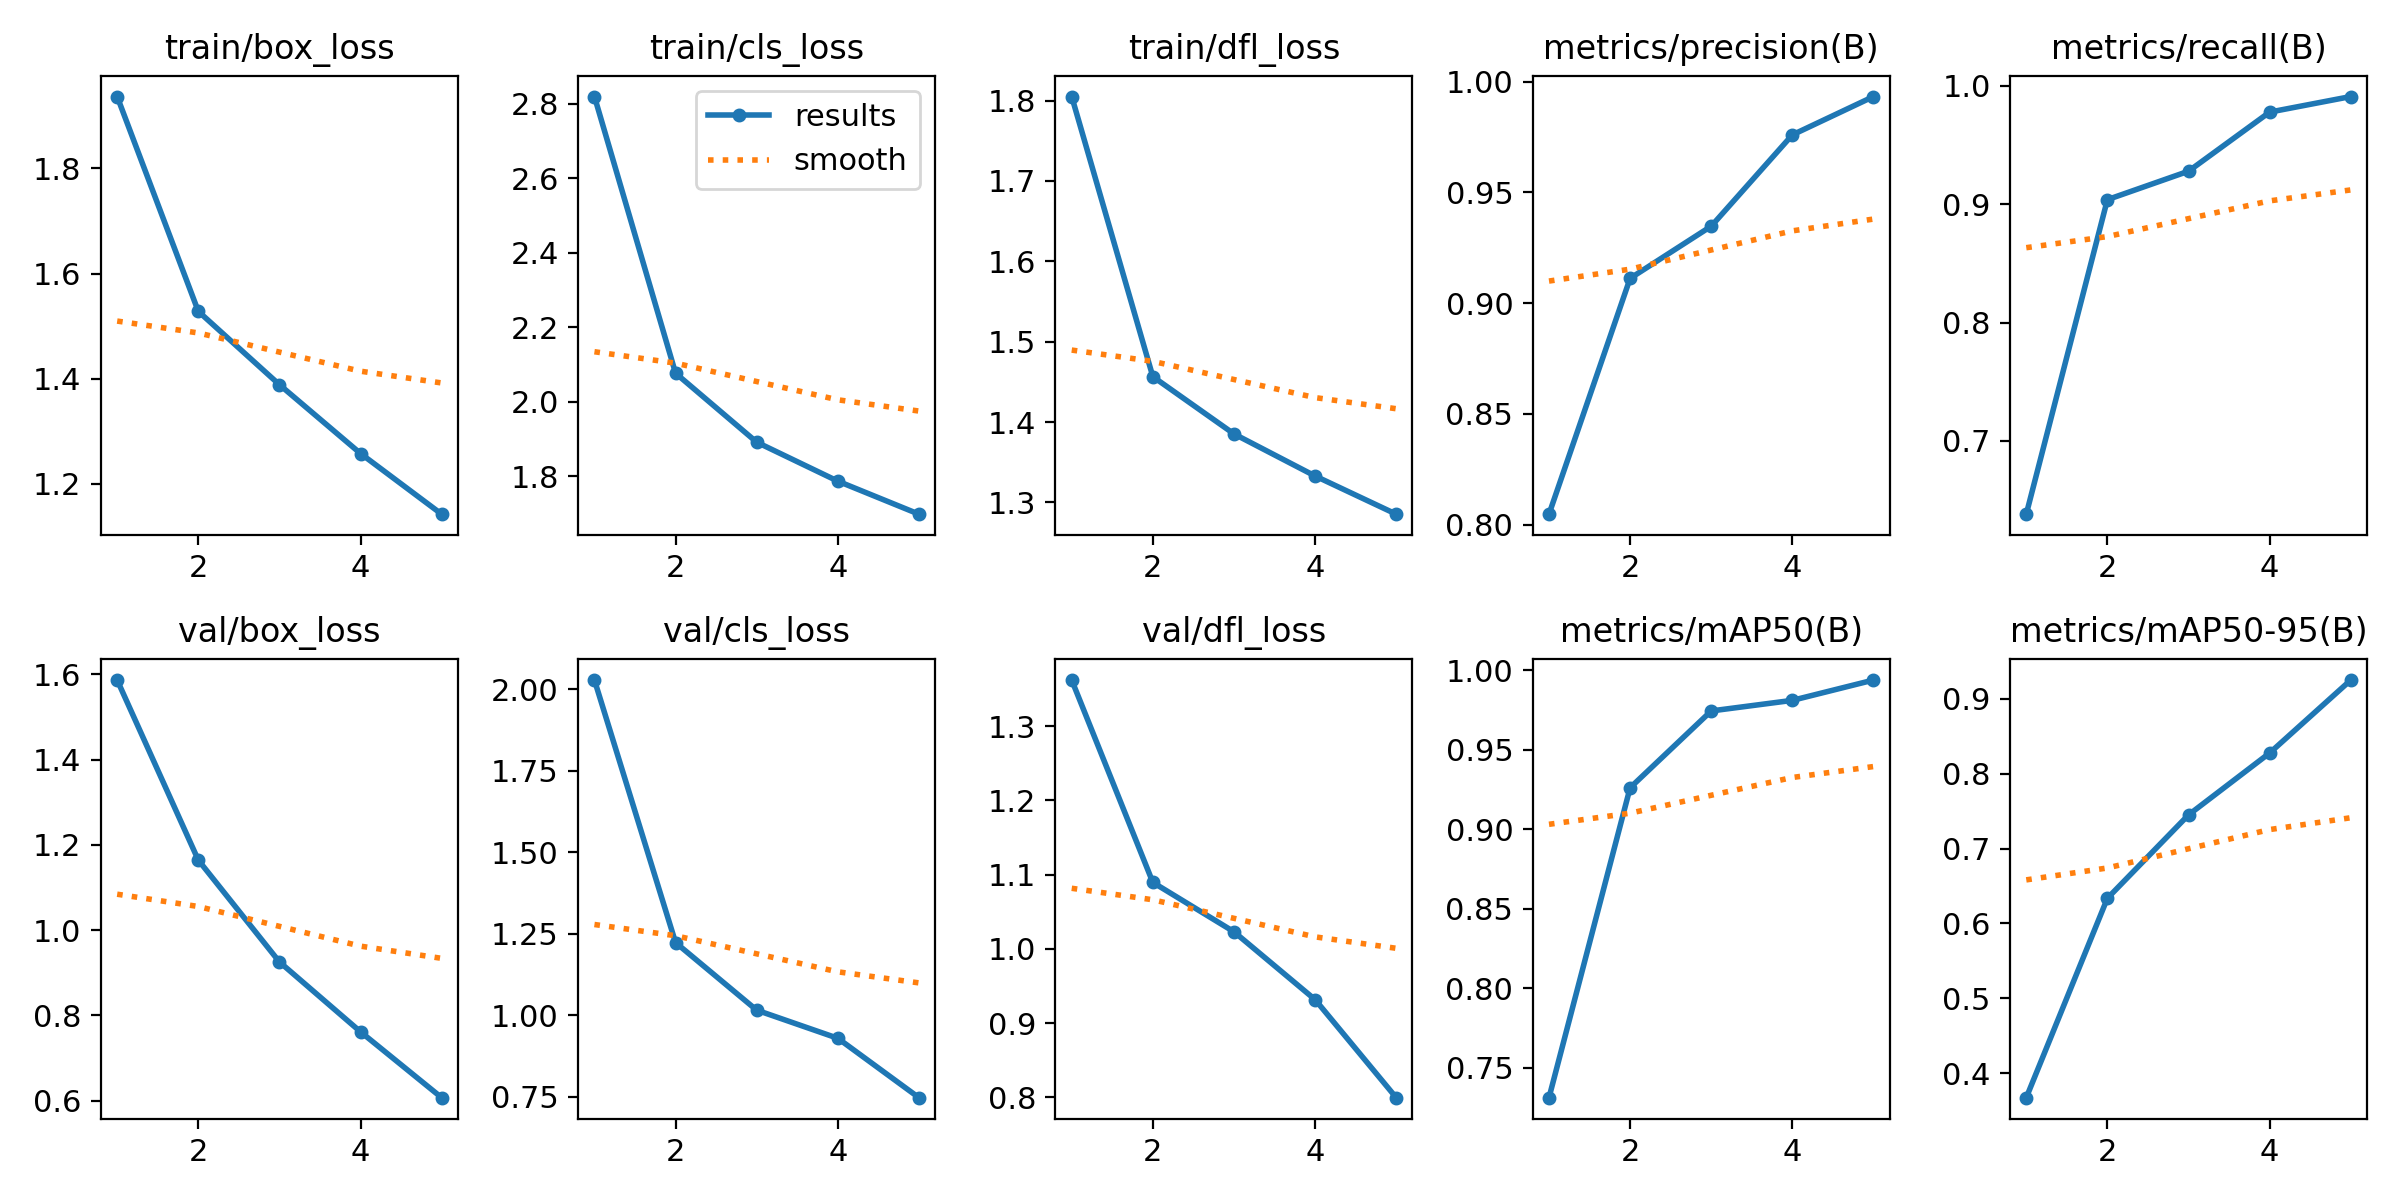

Data behind this chart, as committed beside it:
epoch, time, train/box_loss, train/cls_loss, train/dfl_loss, metrics/precision(B), metrics/recall(B), metrics/mAP50(B), metrics/mAP50-95(B), val/box_loss, val/cls_loss, val/dfl_loss, lr/pg0, lr/pg1, lr/pg2
1, 3533, 1.937, 2.82, 1.805, 0.8047, 0.6381, 0.7313, 0.3672, 1.587, 2.028, 1.362, 0.0006663, 0.0006663, 0.0006663
2, 6016, 1.528, 2.077, 1.456, 0.9112, 0.9039, 0.9261, 0.6336, 1.164, 1.223, 1.09, 0.001069, 0.001069, 0.001069
3, 8507, 1.389, 1.891, 1.385, 0.9348, 0.9279, 0.9743, 0.745, 0.9253, 1.016, 1.023, 0.001208, 0.001208, 0.001208
4, 10598, 1.258, 1.787, 1.333, 0.976, 0.9778, 0.981, 0.8277, 0.7613, 0.93, 0.9316, 0.000812, 0.000812, 0.000812
5, 13718, 1.142, 1.698, 1.285, 0.9933, 0.991, 0.9937, 0.9252, 0.6068, 0.7479, 0.7994, 0.000416, 0.000416, 0.000416
